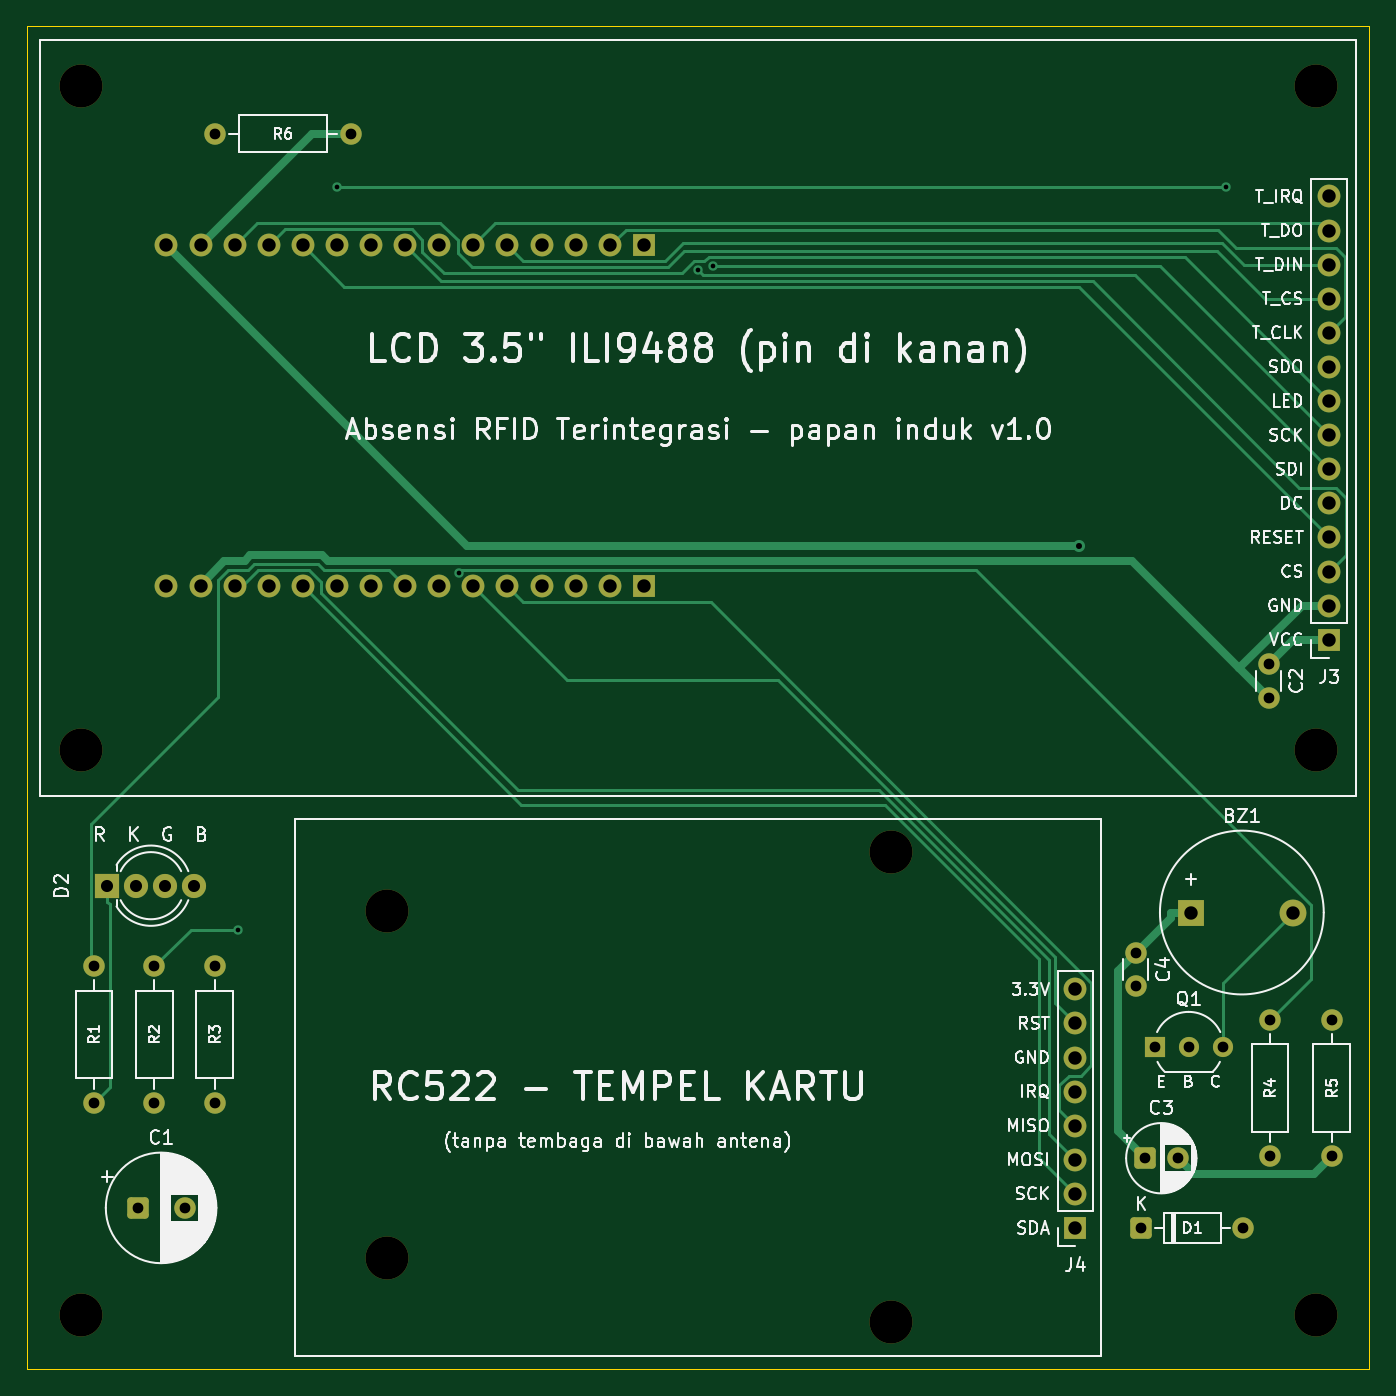
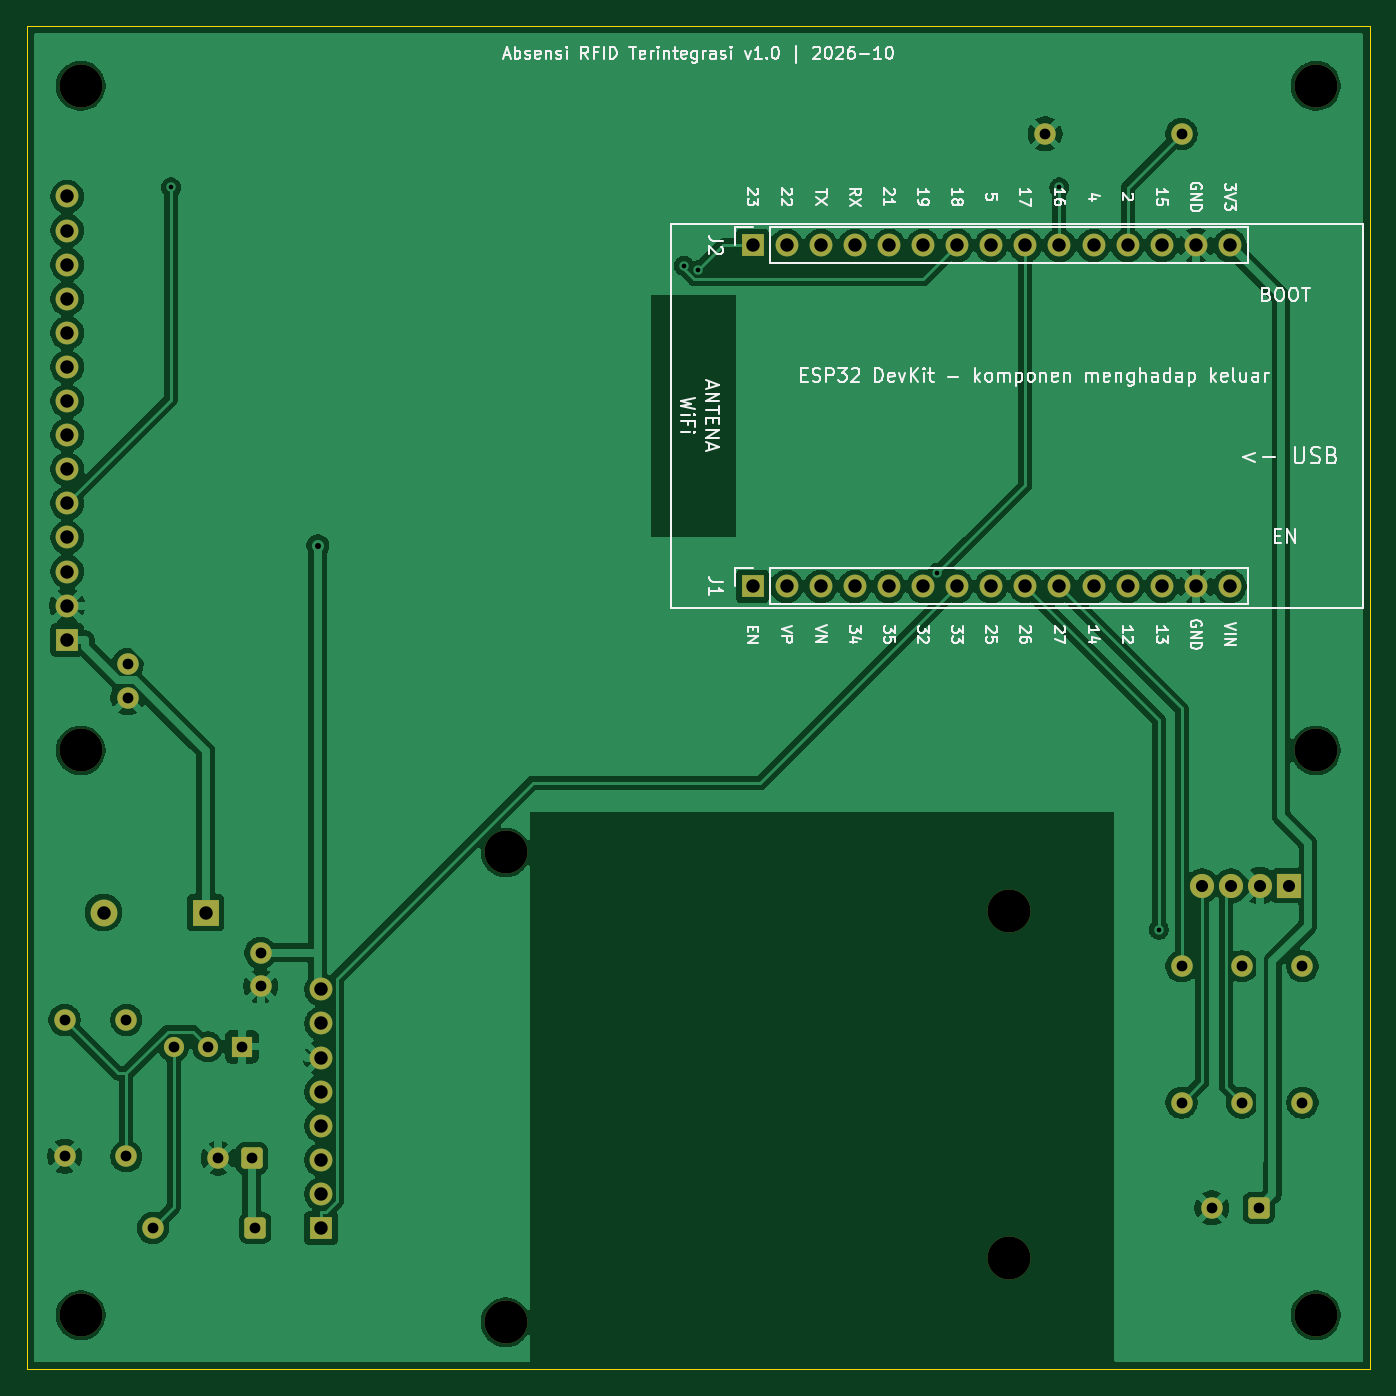
Circuit board: 9 layer files. Board 100.0 x 100.0 mm.
- bottom_copper: absensi-pcb-B_Cu.gbl (139654 bytes)
- bottom_mask: absensi-pcb-B_Mask.gbs (4297 bytes)
- bottom_silk: absensi-pcb-B_Silkscreen.gbo (71006 bytes)
- outline: absensi-pcb-Edge_Cuts.gm1 (686 bytes)
- top_copper: absensi-pcb-F_Cu.gtl (13663 bytes)
- top_mask: absensi-pcb-F_Mask.gts (4297 bytes)
- top_silk: absensi-pcb-F_Silkscreen.gto (130684 bytes)
- drill: absensi-pcb-NPTH.drl (471 bytes)
- drill: absensi-pcb-PTH.drl (1789 bytes)

=== bottom_copper: absensi-pcb-B_Cu.gbl (139654 bytes, source omitted) ===
=== bottom_mask: absensi-pcb-B_Mask.gbs ===
%TF.GenerationSoftware,KiCad,Pcbnew,10.0.6*%
%TF.CreationDate,2026-10-01T11:39:37+07:00*%
%TF.ProjectId,absensi-pcb,61627365-6e73-4692-9d70-63622e6b6963,rev?*%
%TF.SameCoordinates,Original*%
%TF.FileFunction,Soldermask,Bot*%
%TF.FilePolarity,Negative*%
%FSLAX46Y46*%
G04 Gerber Fmt 4.6, Leading zero omitted, Abs format (unit mm)*
G04 Created by KiCad (PCBNEW 10.0.6) date 2026-10-01 11:39:37*
%MOMM*%
%LPD*%
G01*
G04 APERTURE LIST*
G04 Aperture macros list*
%AMRoundRect*
0 Rectangle with rounded corners*
0 $1 Rounding radius*
0 $2 $3 $4 $5 $6 $7 $8 $9 X,Y pos of 4 corners*
0 Add a 4 corners polygon primitive as box body*
4,1,4,$2,$3,$4,$5,$6,$7,$8,$9,$2,$3,0*
0 Add four circle primitives for the rounded corners*
1,1,$1+$1,$2,$3*
1,1,$1+$1,$4,$5*
1,1,$1+$1,$6,$7*
1,1,$1+$1,$8,$9*
0 Add four rect primitives between the rounded corners*
20,1,$1+$1,$2,$3,$4,$5,0*
20,1,$1+$1,$4,$5,$6,$7,0*
20,1,$1+$1,$6,$7,$8,$9,0*
20,1,$1+$1,$8,$9,$2,$3,0*%
G04 Aperture macros list end*
%ADD10R,2.000000X2.000000*%
%ADD11C,2.000000*%
%ADD12C,3.200000*%
%ADD13C,1.600000*%
%ADD14RoundRect,0.250000X-0.550000X-0.550000X0.550000X-0.550000X0.550000X0.550000X-0.550000X0.550000X0*%
%ADD15R,1.700000X1.700000*%
%ADD16C,1.700000*%
%ADD17R,1.500000X1.500000*%
%ADD18C,1.500000*%
%ADD19R,1.800000X1.800000*%
%ADD20C,1.800000*%
G04 APERTURE END LIST*
D10*
%TO.C,BZ1*%
X126700000Y-106000000D03*
D11*
X134300000Y-106000000D03*
%TD*%
D12*
%TO.C,H2*%
X136000000Y-44420000D03*
%TD*%
D13*
%TO.C,R4*%
X132600000Y-114000000D03*
X132600000Y-124160000D03*
%TD*%
%TO.C,C4*%
X122600000Y-109000000D03*
X122600000Y-111500000D03*
%TD*%
D14*
%TO.C,C3*%
X123250000Y-124300000D03*
D13*
X125750000Y-124300000D03*
%TD*%
D12*
%TO.C,H8*%
X66850000Y-105870000D03*
%TD*%
D15*
%TO.C,J4*%
X118100000Y-129500000D03*
D16*
X118100000Y-126960000D03*
X118100000Y-124420000D03*
X118100000Y-121880000D03*
X118100000Y-119340000D03*
X118100000Y-116800000D03*
X118100000Y-114260000D03*
X118100000Y-111720000D03*
%TD*%
D14*
%TO.C,D1*%
X123000000Y-129500000D03*
D13*
X130620000Y-129500000D03*
%TD*%
D12*
%TO.C,H4*%
X136000000Y-93920000D03*
%TD*%
D13*
%TO.C,R1*%
X45000000Y-110000000D03*
X45000000Y-120160000D03*
%TD*%
D15*
%TO.C,J3*%
X137000000Y-85680000D03*
D16*
X137000000Y-83140000D03*
X137000000Y-80600000D03*
X137000000Y-78060000D03*
X137000000Y-75520000D03*
X137000000Y-72980000D03*
X137000000Y-70440000D03*
X137000000Y-67900000D03*
X137000000Y-65360000D03*
X137000000Y-62820000D03*
X137000000Y-60280000D03*
X137000000Y-57740000D03*
X137000000Y-55200000D03*
X137000000Y-52660000D03*
%TD*%
D14*
%TO.C,C1*%
X48250000Y-128000000D03*
D13*
X51750000Y-128000000D03*
%TD*%
D12*
%TO.C,H9*%
X44000000Y-136000000D03*
%TD*%
%TO.C,H6*%
X104350000Y-101520000D03*
%TD*%
D17*
%TO.C,Q1*%
X124000000Y-116000000D03*
D18*
X126540000Y-116000000D03*
X129080000Y-116000000D03*
%TD*%
D13*
%TO.C,R3*%
X54000000Y-110000000D03*
X54000000Y-120160000D03*
%TD*%
D12*
%TO.C,H3*%
X44000000Y-93920000D03*
%TD*%
D13*
%TO.C,C2*%
X132500000Y-87500000D03*
X132500000Y-90000000D03*
%TD*%
D12*
%TO.C,H5*%
X104350000Y-136520000D03*
%TD*%
%TO.C,H7*%
X66850000Y-131720000D03*
%TD*%
D13*
%TO.C,R6*%
X54000000Y-48000000D03*
X64160000Y-48000000D03*
%TD*%
%TO.C,R5*%
X137200000Y-114000000D03*
X137200000Y-124160000D03*
%TD*%
%TO.C,R2*%
X49500000Y-110000000D03*
X49500000Y-120160000D03*
%TD*%
D12*
%TO.C,H1*%
X44000000Y-44420000D03*
%TD*%
D19*
%TO.C,D2*%
X46000000Y-104000000D03*
D20*
X48159000Y-104000000D03*
X50318000Y-104000000D03*
X52477000Y-104000000D03*
%TD*%
D12*
%TO.C,H10*%
X136000000Y-136000000D03*
%TD*%
D15*
%TO.C,J1*%
X85960000Y-81700000D03*
D16*
X83420000Y-81700000D03*
X80880000Y-81700000D03*
X78340000Y-81700000D03*
X75800000Y-81700000D03*
X73260000Y-81700000D03*
X70720000Y-81700000D03*
X68180000Y-81700000D03*
X65640000Y-81700000D03*
X63100000Y-81700000D03*
X60560000Y-81700000D03*
X58020000Y-81700000D03*
X55480000Y-81700000D03*
X52940000Y-81700000D03*
X50400000Y-81700000D03*
%TD*%
D15*
%TO.C,J2*%
X85960000Y-56300000D03*
D16*
X83420000Y-56300000D03*
X80880000Y-56300000D03*
X78340000Y-56300000D03*
X75800000Y-56300000D03*
X73260000Y-56300000D03*
X70720000Y-56300000D03*
X68180000Y-56300000D03*
X65640000Y-56300000D03*
X63100000Y-56300000D03*
X60560000Y-56300000D03*
X58020000Y-56300000D03*
X55480000Y-56300000D03*
X52940000Y-56300000D03*
X50400000Y-56300000D03*
%TD*%
M02*

=== bottom_silk: absensi-pcb-B_Silkscreen.gbo (71006 bytes, source omitted) ===
=== outline: absensi-pcb-Edge_Cuts.gm1 ===
%TF.GenerationSoftware,KiCad,Pcbnew,10.0.6*%
%TF.CreationDate,2026-10-01T11:39:37+07:00*%
%TF.ProjectId,absensi-pcb,61627365-6e73-4692-9d70-63622e6b6963,rev?*%
%TF.SameCoordinates,Original*%
%TF.FileFunction,Profile,NP*%
%FSLAX46Y46*%
G04 Gerber Fmt 4.6, Leading zero omitted, Abs format (unit mm)*
G04 Created by KiCad (PCBNEW 10.0.6) date 2026-10-01 11:39:37*
%MOMM*%
%LPD*%
G01*
G04 APERTURE LIST*
%TA.AperFunction,Profile*%
%ADD10C,0.100000*%
%TD*%
G04 APERTURE END LIST*
D10*
X40000000Y-40000000D02*
X140000000Y-40000000D01*
X40000000Y-140000000D02*
X40000000Y-40000000D01*
X140000000Y-40000000D02*
X140000000Y-140000000D01*
X140000000Y-140000000D02*
X40000000Y-140000000D01*
M02*

=== top_copper: absensi-pcb-F_Cu.gtl (13663 bytes, source omitted) ===
=== top_mask: absensi-pcb-F_Mask.gts ===
%TF.GenerationSoftware,KiCad,Pcbnew,10.0.6*%
%TF.CreationDate,2026-10-01T11:39:37+07:00*%
%TF.ProjectId,absensi-pcb,61627365-6e73-4692-9d70-63622e6b6963,rev?*%
%TF.SameCoordinates,Original*%
%TF.FileFunction,Soldermask,Top*%
%TF.FilePolarity,Negative*%
%FSLAX46Y46*%
G04 Gerber Fmt 4.6, Leading zero omitted, Abs format (unit mm)*
G04 Created by KiCad (PCBNEW 10.0.6) date 2026-10-01 11:39:37*
%MOMM*%
%LPD*%
G01*
G04 APERTURE LIST*
G04 Aperture macros list*
%AMRoundRect*
0 Rectangle with rounded corners*
0 $1 Rounding radius*
0 $2 $3 $4 $5 $6 $7 $8 $9 X,Y pos of 4 corners*
0 Add a 4 corners polygon primitive as box body*
4,1,4,$2,$3,$4,$5,$6,$7,$8,$9,$2,$3,0*
0 Add four circle primitives for the rounded corners*
1,1,$1+$1,$2,$3*
1,1,$1+$1,$4,$5*
1,1,$1+$1,$6,$7*
1,1,$1+$1,$8,$9*
0 Add four rect primitives between the rounded corners*
20,1,$1+$1,$2,$3,$4,$5,0*
20,1,$1+$1,$4,$5,$6,$7,0*
20,1,$1+$1,$6,$7,$8,$9,0*
20,1,$1+$1,$8,$9,$2,$3,0*%
G04 Aperture macros list end*
%ADD10R,2.000000X2.000000*%
%ADD11C,2.000000*%
%ADD12C,3.200000*%
%ADD13C,1.600000*%
%ADD14RoundRect,0.250000X-0.550000X-0.550000X0.550000X-0.550000X0.550000X0.550000X-0.550000X0.550000X0*%
%ADD15R,1.700000X1.700000*%
%ADD16C,1.700000*%
%ADD17R,1.500000X1.500000*%
%ADD18C,1.500000*%
%ADD19R,1.800000X1.800000*%
%ADD20C,1.800000*%
G04 APERTURE END LIST*
D10*
%TO.C,BZ1*%
X126700000Y-106000000D03*
D11*
X134300000Y-106000000D03*
%TD*%
D12*
%TO.C,H2*%
X136000000Y-44420000D03*
%TD*%
D13*
%TO.C,R4*%
X132600000Y-114000000D03*
X132600000Y-124160000D03*
%TD*%
%TO.C,C4*%
X122600000Y-109000000D03*
X122600000Y-111500000D03*
%TD*%
D14*
%TO.C,C3*%
X123250000Y-124300000D03*
D13*
X125750000Y-124300000D03*
%TD*%
D12*
%TO.C,H8*%
X66850000Y-105870000D03*
%TD*%
D15*
%TO.C,J4*%
X118100000Y-129500000D03*
D16*
X118100000Y-126960000D03*
X118100000Y-124420000D03*
X118100000Y-121880000D03*
X118100000Y-119340000D03*
X118100000Y-116800000D03*
X118100000Y-114260000D03*
X118100000Y-111720000D03*
%TD*%
D14*
%TO.C,D1*%
X123000000Y-129500000D03*
D13*
X130620000Y-129500000D03*
%TD*%
D12*
%TO.C,H4*%
X136000000Y-93920000D03*
%TD*%
D13*
%TO.C,R1*%
X45000000Y-110000000D03*
X45000000Y-120160000D03*
%TD*%
D15*
%TO.C,J3*%
X137000000Y-85680000D03*
D16*
X137000000Y-83140000D03*
X137000000Y-80600000D03*
X137000000Y-78060000D03*
X137000000Y-75520000D03*
X137000000Y-72980000D03*
X137000000Y-70440000D03*
X137000000Y-67900000D03*
X137000000Y-65360000D03*
X137000000Y-62820000D03*
X137000000Y-60280000D03*
X137000000Y-57740000D03*
X137000000Y-55200000D03*
X137000000Y-52660000D03*
%TD*%
D14*
%TO.C,C1*%
X48250000Y-128000000D03*
D13*
X51750000Y-128000000D03*
%TD*%
D12*
%TO.C,H9*%
X44000000Y-136000000D03*
%TD*%
%TO.C,H6*%
X104350000Y-101520000D03*
%TD*%
D17*
%TO.C,Q1*%
X124000000Y-116000000D03*
D18*
X126540000Y-116000000D03*
X129080000Y-116000000D03*
%TD*%
D13*
%TO.C,R3*%
X54000000Y-110000000D03*
X54000000Y-120160000D03*
%TD*%
D12*
%TO.C,H3*%
X44000000Y-93920000D03*
%TD*%
D13*
%TO.C,C2*%
X132500000Y-87500000D03*
X132500000Y-90000000D03*
%TD*%
D12*
%TO.C,H5*%
X104350000Y-136520000D03*
%TD*%
%TO.C,H7*%
X66850000Y-131720000D03*
%TD*%
D13*
%TO.C,R6*%
X54000000Y-48000000D03*
X64160000Y-48000000D03*
%TD*%
%TO.C,R5*%
X137200000Y-114000000D03*
X137200000Y-124160000D03*
%TD*%
%TO.C,R2*%
X49500000Y-110000000D03*
X49500000Y-120160000D03*
%TD*%
D12*
%TO.C,H1*%
X44000000Y-44420000D03*
%TD*%
D19*
%TO.C,D2*%
X46000000Y-104000000D03*
D20*
X48159000Y-104000000D03*
X50318000Y-104000000D03*
X52477000Y-104000000D03*
%TD*%
D12*
%TO.C,H10*%
X136000000Y-136000000D03*
%TD*%
D15*
%TO.C,J1*%
X85960000Y-81700000D03*
D16*
X83420000Y-81700000D03*
X80880000Y-81700000D03*
X78340000Y-81700000D03*
X75800000Y-81700000D03*
X73260000Y-81700000D03*
X70720000Y-81700000D03*
X68180000Y-81700000D03*
X65640000Y-81700000D03*
X63100000Y-81700000D03*
X60560000Y-81700000D03*
X58020000Y-81700000D03*
X55480000Y-81700000D03*
X52940000Y-81700000D03*
X50400000Y-81700000D03*
%TD*%
D15*
%TO.C,J2*%
X85960000Y-56300000D03*
D16*
X83420000Y-56300000D03*
X80880000Y-56300000D03*
X78340000Y-56300000D03*
X75800000Y-56300000D03*
X73260000Y-56300000D03*
X70720000Y-56300000D03*
X68180000Y-56300000D03*
X65640000Y-56300000D03*
X63100000Y-56300000D03*
X60560000Y-56300000D03*
X58020000Y-56300000D03*
X55480000Y-56300000D03*
X52940000Y-56300000D03*
X50400000Y-56300000D03*
%TD*%
M02*

=== top_silk: absensi-pcb-F_Silkscreen.gto (130684 bytes, source omitted) ===
=== drill: absensi-pcb-NPTH.drl ===
M48
; DRILL file KiCad 10.0.6 date 2026-10-01T11:39:37
; FORMAT={-:-/ absolute / metric / decimal}
; #@! TF.CreationDate,2026-10-01T11:39:37+07:00
; #@! TF.GenerationSoftware,Kicad,Pcbnew,10.0.6
; #@! TF.FileFunction,NonPlated,1,2,NPTH
FMAT,2
METRIC
; #@! TA.AperFunction,NonPlated,NPTH,ComponentDrill
T1C3.200
%
G90
G05
T1
X44.0Y-44.42
X44.0Y-93.92
X44.0Y-136.0
X66.85Y-105.87
X66.85Y-131.72
X104.35Y-101.52
X104.35Y-136.52
X136.0Y-44.42
X136.0Y-93.92
X136.0Y-136.0
M30

=== drill: absensi-pcb-PTH.drl ===
M48
; DRILL file KiCad 10.0.6 date 2026-10-01T11:39:37
; FORMAT={-:-/ absolute / metric / decimal}
; #@! TF.CreationDate,2026-10-01T11:39:37+07:00
; #@! TF.GenerationSoftware,Kicad,Pcbnew,10.0.6
; #@! TF.FileFunction,Plated,1,2,PTH
FMAT,2
METRIC
; #@! TA.AperFunction,Plated,PTH,ViaDrill
T1C0.350
; #@! TA.AperFunction,Plated,PTH,ViaDrill
T2C0.450
; #@! TA.AperFunction,Plated,PTH,ComponentDrill
T3C0.800
; #@! TA.AperFunction,Plated,PTH,ComponentDrill
T4C0.900
; #@! TA.AperFunction,Plated,PTH,ComponentDrill
T5C1.000
%
G90
G05
T1
X55.7Y-107.276
X63.1Y-51.992
X72.199Y-80.705
X90.002Y-58.154
X91.071Y-57.816
X129.282Y-51.992
T2
X118.341Y-78.674
T3
X45.0Y-110.0
X45.0Y-120.16
X48.25Y-128.0
X49.5Y-110.0
X49.5Y-120.16
X51.75Y-128.0
X54.0Y-48.0
X54.0Y-110.0
X54.0Y-120.16
X64.16Y-48.0
X122.6Y-109.0
X122.6Y-111.5
X123.0Y-129.5
X123.25Y-124.3
X124.0Y-116.0
X125.75Y-124.3
X126.54Y-116.0
X129.08Y-116.0
X130.62Y-129.5
X132.5Y-87.5
X132.5Y-90.0
X132.6Y-114.0
X132.6Y-124.16
X137.2Y-114.0
X137.2Y-124.16
T4
X46.0Y-104.0
X48.159Y-104.0
X50.318Y-104.0
X52.477Y-104.0
T5
X50.4Y-56.3
X50.4Y-81.7
X52.94Y-56.3
X52.94Y-81.7
X55.48Y-56.3
X55.48Y-81.7
X58.02Y-56.3
X58.02Y-81.7
X60.56Y-56.3
X60.56Y-81.7
X63.1Y-56.3
X63.1Y-81.7
X65.64Y-56.3
X65.64Y-81.7
X68.18Y-56.3
X68.18Y-81.7
X70.72Y-56.3
X70.72Y-81.7
X73.26Y-56.3
X73.26Y-81.7
X75.8Y-56.3
X75.8Y-81.7
X78.34Y-56.3
X78.34Y-81.7
X80.88Y-56.3
X80.88Y-81.7
X83.42Y-56.3
X83.42Y-81.7
X85.96Y-56.3
X85.96Y-81.7
X118.1Y-111.72
X118.1Y-114.26
X118.1Y-116.8
X118.1Y-119.34
X118.1Y-121.88
X118.1Y-124.42
X118.1Y-126.96
X118.1Y-129.5
X126.7Y-106.0
X134.3Y-106.0
X137.0Y-52.66
X137.0Y-55.2
X137.0Y-57.74
X137.0Y-60.28
X137.0Y-62.82
X137.0Y-65.36
X137.0Y-67.9
X137.0Y-70.44
X137.0Y-72.98
X137.0Y-75.52
X137.0Y-78.06
X137.0Y-80.6
X137.0Y-83.14
X137.0Y-85.68
M30
